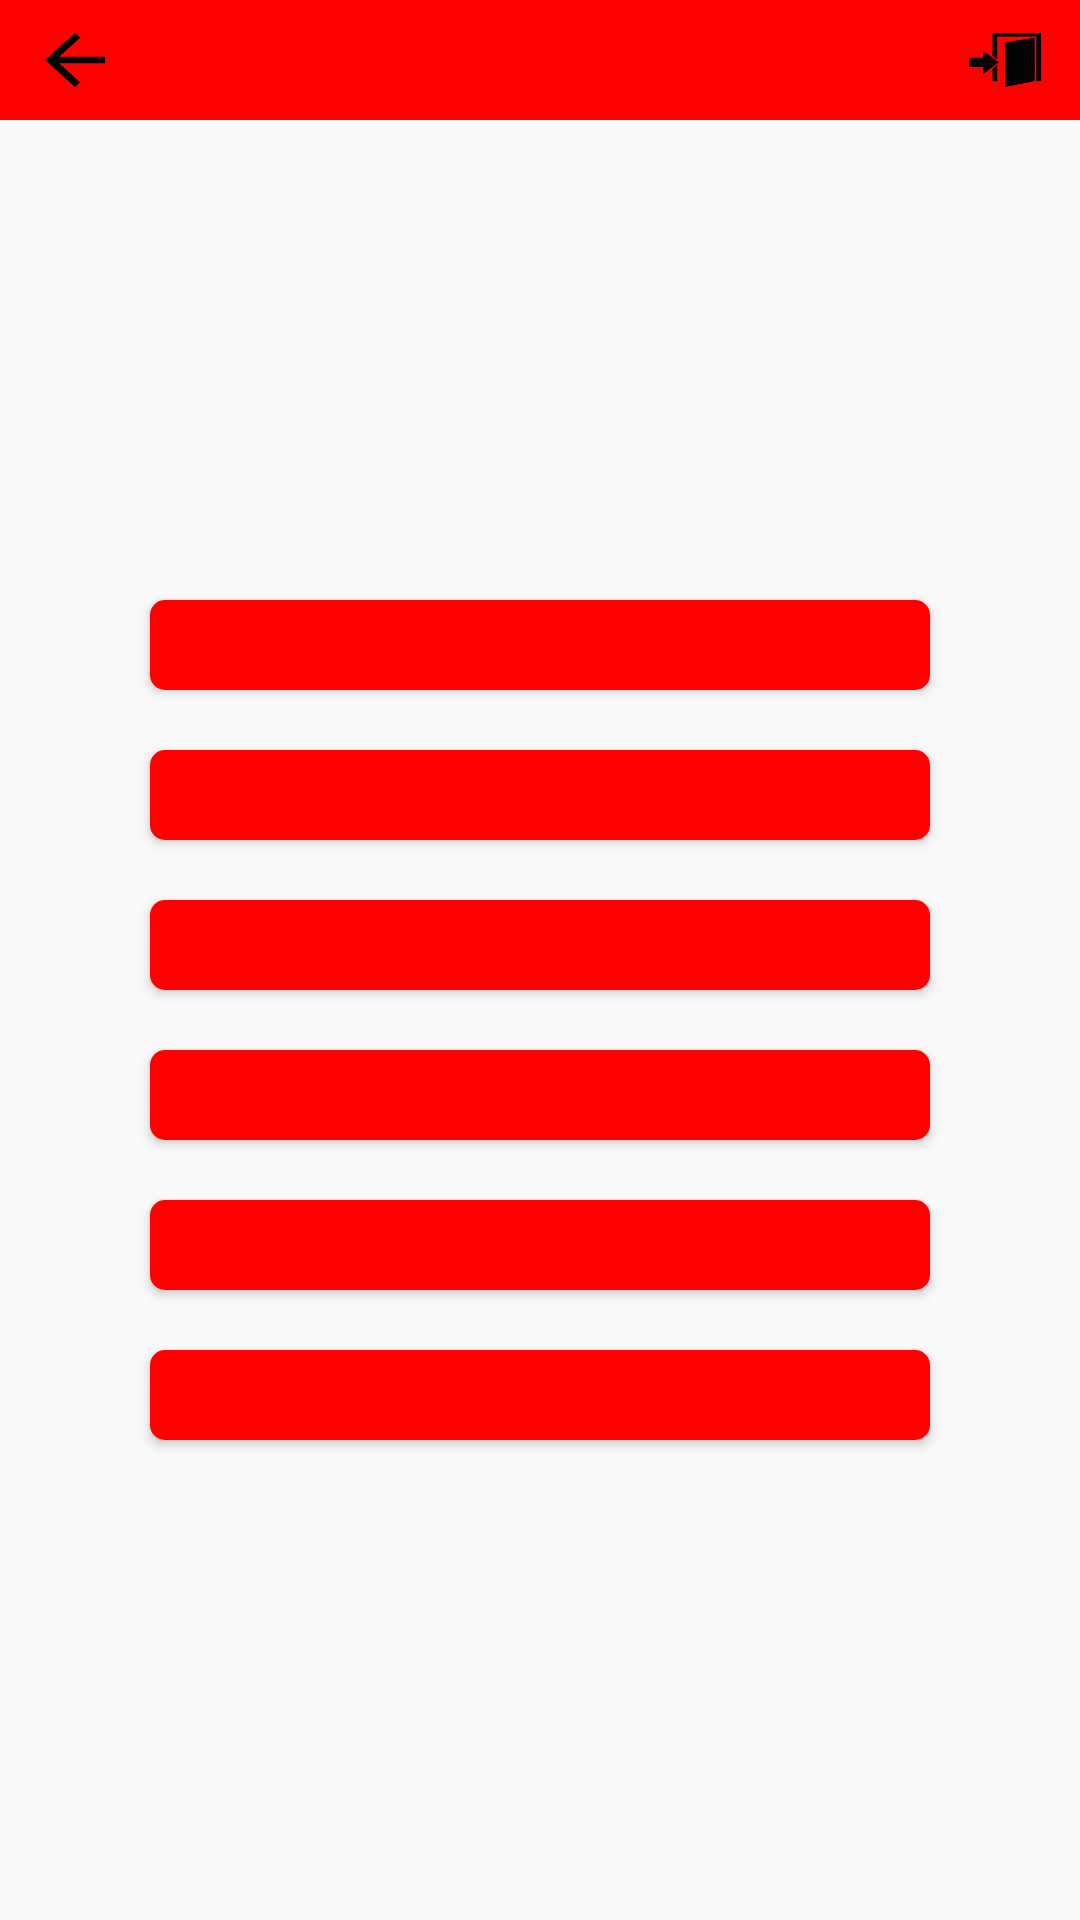

This screen was rendered from an Android layout file. Write that file and the resources it references.
<!-- AndroidManifest.xml: application theme AppTheme -->
<!-- res/layout/activity_main_menu.xml -->
<?xml version="1.0" encoding="utf-8"?>
<RelativeLayout xmlns:android="http://schemas.android.com/apk/res/android"
    android:id="@+id/homeMenuRelativeLayout"
    android:layout_width="match_parent"
    android:layout_height="match_parent"
    android:background="@color/view_color">

    <include
        android:id="@+id/layHeader"
        layout="@layout/header_back_btn"
        android:layout_width="match_parent"
        android:layout_height="@dimen/actionbar_compat_height" />

    <LinearLayout
        android:id="@+id/homeMenuLinearLayout"
        android:layout_width="match_parent"
        android:layout_height="match_parent"
        android:layout_marginTop="@dimen/top_margin"
        android:background="@color/view_color"
        android:gravity="start|center_vertical"
        android:orientation="vertical">

        <Button
            android:id="@+id/buttonPickByOrder"
            android:layout_width="match_parent"
            android:layout_height="@dimen/button_height"
            android:layout_marginStart="@dimen/margin_menu_layout"
            android:layout_marginEnd="@dimen/margin_menu_layout"
            android:layout_marginBottom="10dp"
            android:background="@drawable/button_red_background"
            android:paddingStart="5dp"
            android:paddingEnd="5dp"
            android:textColor="@color/text_white"
            android:textSize="@dimen/text_size_medium"
            android:textStyle="normal" />

        <Button
            android:id="@+id/buttonPartialPickByOrder"
            android:layout_width="match_parent"
            android:layout_height="@dimen/button_height"
            android:layout_marginStart="@dimen/margin_menu_layout"
            android:layout_marginTop="10dp"
            android:layout_marginEnd="@dimen/margin_menu_layout"
            android:layout_marginBottom="10dp"
            android:background="@drawable/button_red_background"
            android:paddingStart="5dp"
            android:paddingEnd="5dp"
            android:textColor="@color/text_white"
            android:textSize="@dimen/text_size_medium"
            android:textStyle="normal" />

        <Button
            android:id="@+id/buttonRePickByOrder"
            android:layout_width="match_parent"
            android:layout_height="@dimen/button_height"
            android:layout_marginStart="@dimen/margin_menu_layout"
            android:layout_marginTop="10dp"
            android:layout_marginEnd="@dimen/margin_menu_layout"
            android:layout_marginBottom="10dp"
            android:background="@drawable/button_red_background"
            android:paddingStart="5dp"
            android:paddingEnd="5dp"
            android:textColor="@color/text_white"
            android:textSize="@dimen/text_size_medium"
            android:textStyle="normal" />

        <Button
            android:id="@+id/buttonPickByProducts"
            android:layout_width="match_parent"
            android:layout_height="@dimen/button_height"
            android:layout_marginStart="@dimen/margin_menu_layout"
            android:layout_marginTop="10dp"
            android:layout_marginEnd="@dimen/margin_menu_layout"
            android:layout_marginBottom="10dp"
            android:background="@drawable/button_red_background"
            android:paddingStart="5dp"
            android:paddingEnd="5dp"
            android:textColor="@color/text_white"
            android:textSize="@dimen/text_size_medium"
            android:textStyle="normal" />

        <Button
            android:id="@+id/buttonPickByLocations"
            android:layout_width="match_parent"
            android:layout_height="@dimen/button_height"
            android:layout_marginStart="@dimen/margin_menu_layout"
            android:layout_marginTop="10dp"
            android:layout_marginEnd="@dimen/margin_menu_layout"
            android:layout_marginBottom="10dp"
            android:background="@drawable/button_red_background"
            android:paddingStart="5dp"
            android:paddingEnd="5dp"
            android:textColor="@color/text_white"
            android:textSize="@dimen/text_size_medium"
            android:textStyle="normal" />

        <Button
            android:id="@+id/buttonPickByCategory"
            android:layout_width="match_parent"
            android:layout_height="@dimen/button_height"
            android:layout_marginStart="@dimen/margin_menu_layout"
            android:layout_marginTop="10dp"
            android:layout_marginEnd="@dimen/margin_menu_layout"
            android:background="@drawable/button_red_background"
            android:paddingStart="5dp"
            android:paddingEnd="5dp"
            android:textColor="@color/text_white"
            android:textSize="@dimen/text_size_medium"
            android:textStyle="normal" />
    </LinearLayout>
</RelativeLayout>
<!-- res/layout/header_back_btn.xml (included above) -->
<?xml version="1.0" encoding="utf-8"?>
<RelativeLayout xmlns:android="http://schemas.android.com/apk/res/android"
    xmlns:tools="http://schemas.android.com/tools"
    android:id="@+id/layHeader"
    android:layout_width="match_parent"
    android:layout_height="@dimen/actionbar_compat_height"
    android:background="@color/text_red">

    <ImageButton
        android:id="@+id/lblBack"
        android:layout_width="@dimen/back_btn_width"
        android:layout_height="@dimen/menu_btn_height"
        android:layout_alignParentLeft="true"
        android:layout_centerVertical="true"
        android:layout_marginLeft="5dp"
        android:layout_marginTop="5dp"
        android:background="@drawable/ic_back"
        android:scaleType="center"
        android:scaleX="0.5"
        android:scaleY="0.6"
        android:visibility="visible" />

    <TextView
        android:id="@+id/lblHeader"
        android:layout_width="wrap_content"
        android:layout_height="@dimen/actionbar_compat_height"
        android:layout_centerHorizontal="true"
        android:layout_centerVertical="true"
        android:layout_gravity="center_horizontal"
        android:layout_marginLeft="5dp"
        android:layout_marginRight="5dp"
        android:layout_toLeftOf="@+id/lblSetting"
        android:layout_toRightOf="@+id/lblBack"
        android:ellipsize="marquee"
        android:focusable="true"
        android:focusableInTouchMode="true"
        android:freezesText="true"
        android:gravity="center_horizontal|center_vertical"
        android:marqueeRepeatLimit="marquee_forever"
        android:scrollHorizontally="true"
        android:singleLine="true"
        android:textColor="@color/text_white"
        android:textSize="@dimen/text_size_medium"
        android:visibility="visible"
        tools:ignore="RelativeOverlap" />

    <ImageButton
        android:id="@+id/lblSetting"
        android:layout_width="@dimen/back_btn_width"
        android:layout_height="@dimen/menu_btn_height"
        android:layout_alignParentRight="true"
        android:layout_centerVertical="true"
        android:layout_marginRight="5dp"
        android:background="@drawable/ic_logout"
        android:gravity="center_vertical|center_horizontal"
        android:scaleX="0.6"
        android:scaleY="0.6"
        android:text="@string/logout"
        android:visibility="visible" />

</RelativeLayout>
<!-- resources referenced by this layout -->
<resources>
  <color name="text_red">#FF0000</color>
  <color name="text_white">#FFFFFF</color>
  <color name="view_color">#F9F9F9</color>
  <dimen name="actionbar_compat_height">40dp</dimen>
  <dimen name="back_btn_width">40dp</dimen>
  <dimen name="button_height">30dp</dimen>
  <dimen name="margin_menu_layout">50dp</dimen>
  <dimen name="menu_btn_height">30dp</dimen>
  <dimen name="text_size_medium">16sp</dimen>
  <dimen name="top_margin">40dp</dimen>
  <!-- drawable button_red_background (drawable) -->
  <?xml version="1.0" encoding="utf-8"?>
  <selector xmlns:android="http://schemas.android.com/apk/res/android">
  
      <item android:state_pressed="false"><shape android:shape="rectangle">
              <stroke android:width="0dp" android:color="#FFcccccc" />
  
              <padding android:bottom="5dp" android:left="5dp" android:right="5dp" android:top="5dp" />
  
              <gradient android:angle="90" android:centerColor="@color/text_red" android:endColor="@color/text_red" android:startColor="@color/text_red" />
  
              <corners android:radius="5dp" />
          </shape></item>
      <item android:state_pressed="true"><shape android:shape="rectangle">
              <stroke android:width="0dp" android:color="#FFcccccc" />
  
              <padding android:bottom="5dp" android:left="5dp" android:right="5dp" android:top="5dp" />
  
              <gradient android:angle="90" android:centerColor="@color/text_blood_red" android:endColor="@color/text_blood_red" android:startColor="@color/text_blood_red" />
  
              <corners android:radius="5dp" />
          </shape></item>
  
  </selector>
  <!-- drawable ic_back: png bitmap (drawable-hdpi, 1424 bytes) -->
  <!-- drawable ic_logout: png bitmap (drawable-hdpi, 6451 bytes) -->
  <string name="logout">Logout</string>
  <style name="AppTheme" parent="AppBaseTheme" />
  <color name="text_blood_red">#660000</color>
  <style name="AppBaseTheme" parent="Theme.AppCompat.Light">
          <item name="android:textAllCaps">false</item>
      </style>
</resources>
